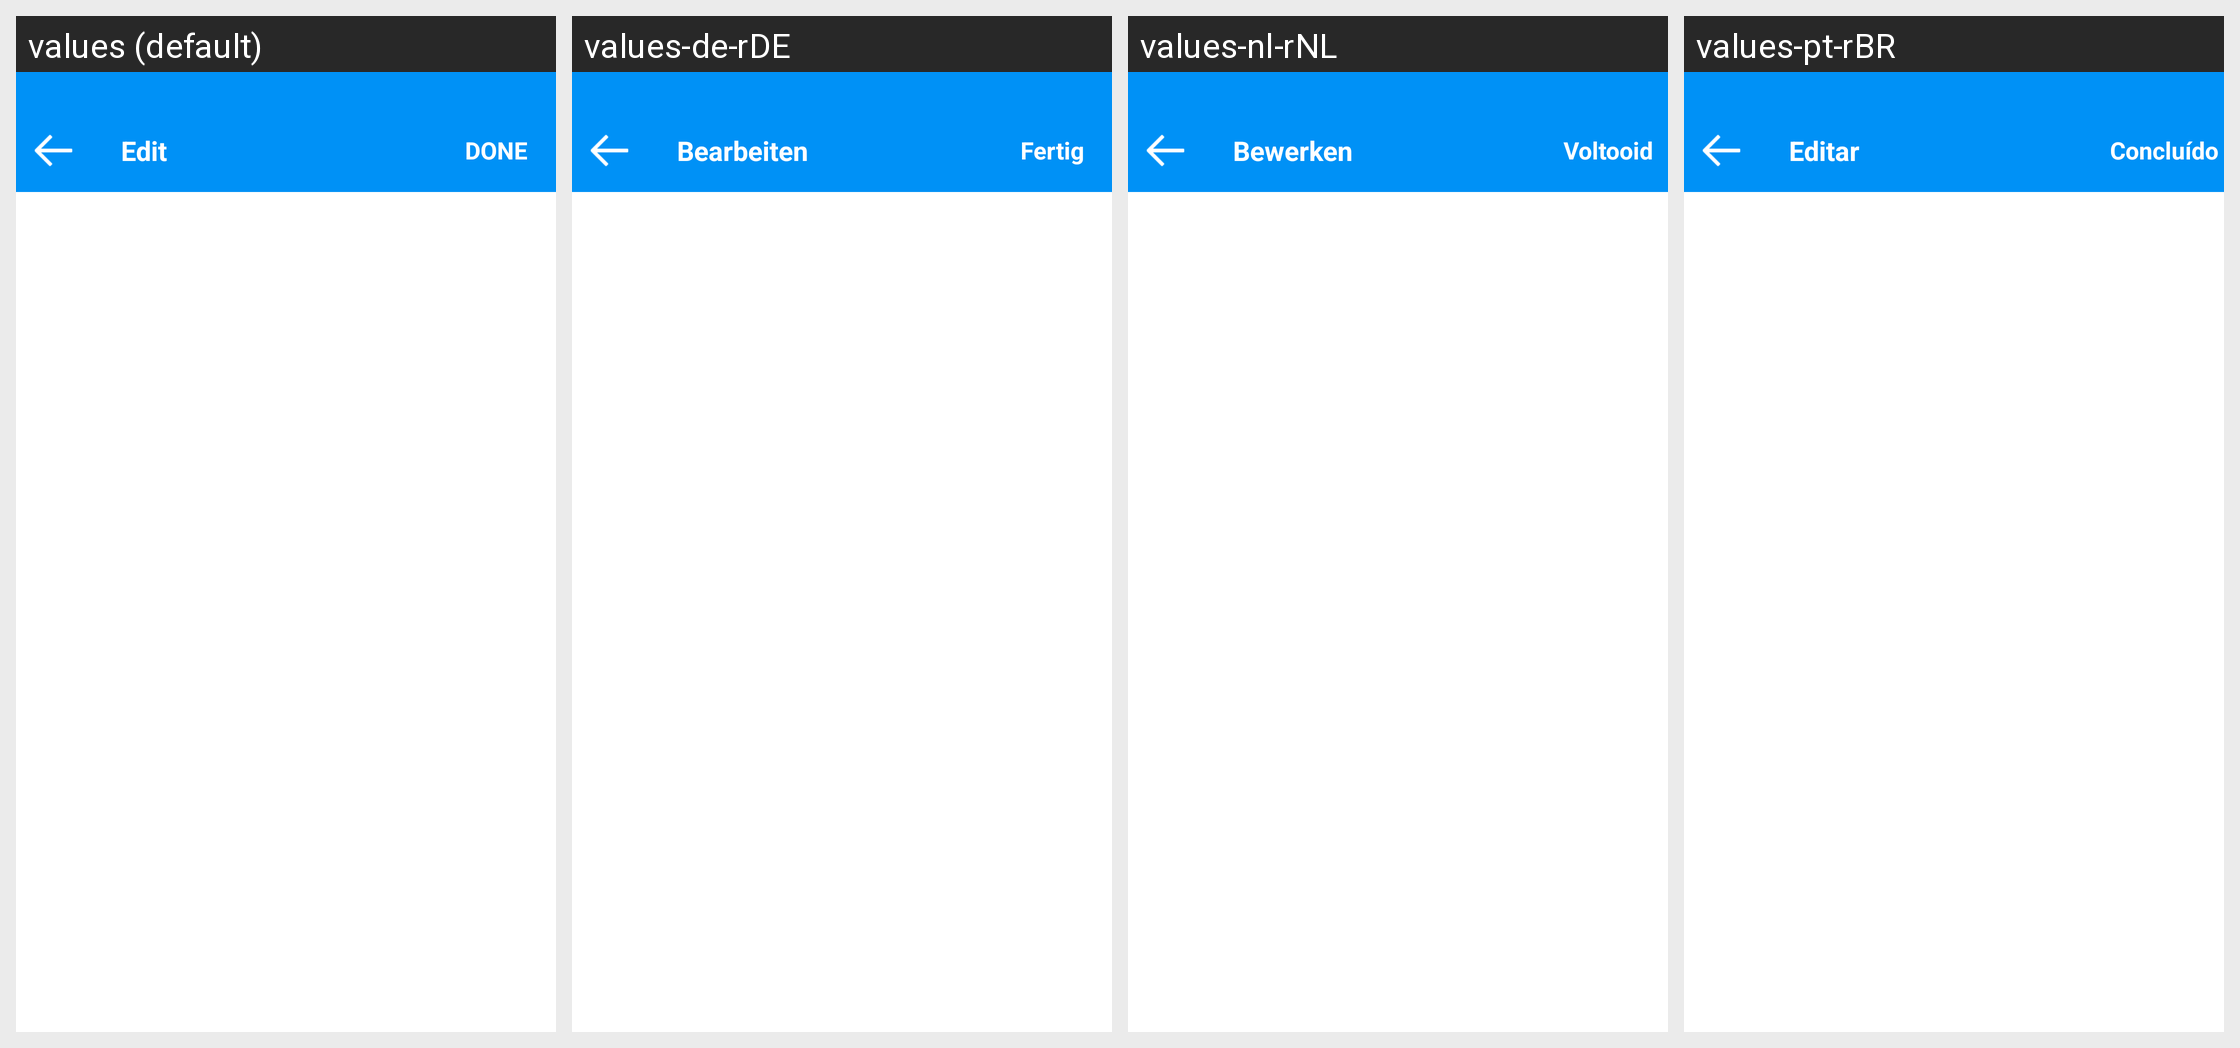

The Android screen above is rendered under several locales of the same app. Produce the string resources it draws, with the default and per-locale values.
Android screen res/layout/al_dreamdays_title_add_edit_layout.xml rendered under 4 locales, left to right: values (default), values-de-rDE, values-nl-rNL, values-pt-rBR. Device: Nexus 5 (rendered at 1080×1920; each locale shown at half size, 540×960, under a caption strip naming it); theme AppBaseTheme.
Other locales in the repository, not shown: values-en-rUS, values-es-rES, values-es-rUS, values-fr-rCA, values-fr-rCH, values-fr-rFR, values-it-rCH, values-it-rIT, values-ja-rJP, values-ko-rKR, values-ru-rRU.
Strings drawn on this screen, with the default value and each locale's value (text and hints the layout hard-codes, and strings that could not be matched under every locale, appear in the picture but are not listed):

edit
  values: Edit
  values-de-rDE: Bearbeiten
  values-nl-rNL: Bewerken
  values-pt-rBR: Editar

done
  values: DONE
  values-de-rDE: Fertig
  values-nl-rNL: Voltooid
  values-pt-rBR: Concluído
